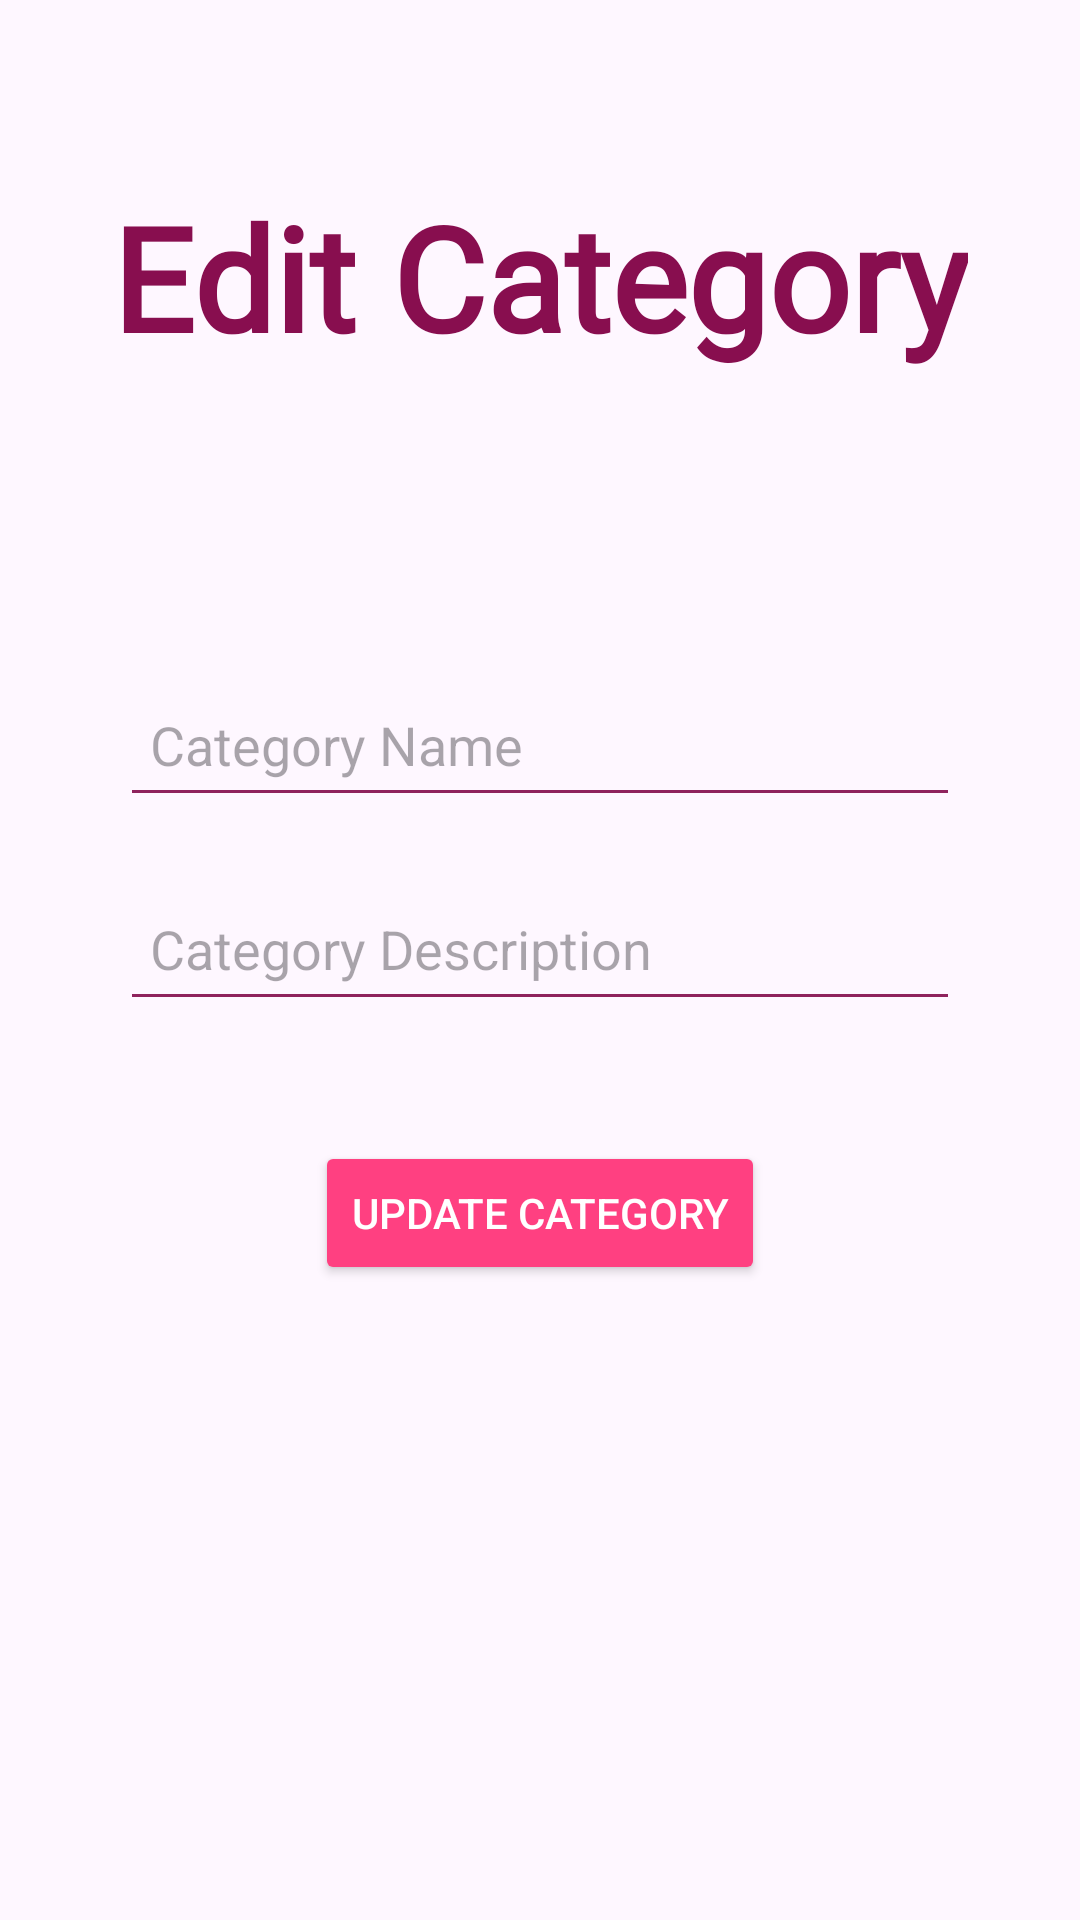

Write the Android layout XML for this screen, with the resource values it uses.
<!-- AndroidManifest.xml: application theme Theme.Cupcake_factory -->
<!-- res/layout/activity_edit_category.xml -->
<?xml version="1.0" encoding="utf-8"?>
<RelativeLayout xmlns:android="http://schemas.android.com/apk/res/android"
    android:layout_width="match_parent"
    android:layout_height="match_parent">

    
    <ImageView
        android:id="@+id/backgroundImage"
        android:layout_width="match_parent"
        android:layout_height="match_parent"
        android:scaleType="centerCrop"
        android:src="@drawable/wallpaper8" />

    
    <TextView
        android:id="@+id/heading"
        android:layout_width="wrap_content"
        android:layout_height="wrap_content"
        android:layout_centerHorizontal="true"
        android:layout_marginTop="60dp"
        android:fontFamily="@font/aladin"
        android:text="Edit Category"
        android:textColor="#880E4F"
        android:textSize="48sp"
        android:textStyle="bold" />

    
    <EditText
        android:id="@+id/categoryName"
        android:layout_width="match_parent"
        android:layout_height="wrap_content"
        android:layout_below="@id/heading"
        android:layout_marginStart="40dp"
        android:layout_marginTop="100dp"
        android:layout_marginEnd="40dp"
        android:backgroundTint="#8F235D"
        android:hint="Category Name"
        android:drawableTint="#171616"
        android:minHeight="48dp"
        android:padding="10dp"
        android:textColor="@android:color/black" />

    
    <EditText
        android:id="@+id/categoryDescription"
        android:layout_width="match_parent"
        android:layout_height="wrap_content"
        android:layout_below="@id/categoryName"
        android:layout_marginStart="40dp"
        android:layout_marginTop="20dp"
        android:layout_marginEnd="40dp"
        android:backgroundTint="#8F235D"
        android:hint="Category Description"
        android:drawableTint="#171616"
        android:minHeight="48dp"
        android:padding="10dp"
        android:textColor="@android:color/black" />

    
    <Button
        android:id="@+id/updateCategoryButton"
        android:layout_width="wrap_content"
        android:layout_height="wrap_content"
        android:layout_below="@id/categoryDescription"
        android:layout_centerHorizontal="true"
        android:layout_marginTop="40dp"
        android:text="Update Category"
        android:textColor="#FFFFFF"
        android:backgroundTint="#FF4081" />

</RelativeLayout>
<!-- resources referenced by this layout -->
<resources>
  <style name="Theme.Cupcake_factory" parent="Base.Theme.Cupcake_factory" />
  <style name="Base.Theme.Cupcake_factory" parent="Theme.Material3.DayNight.NoActionBar">
          
          
      </style>
</resources>
